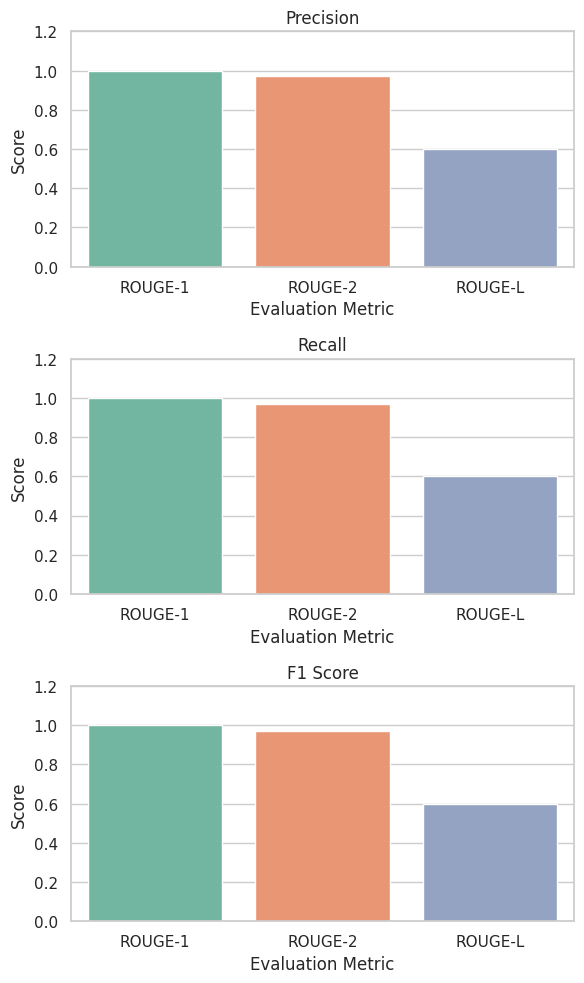

Reproduce this figure in Python.
import seaborn as sns
import matplotlib.pyplot as plt
import pandas as pd

# Create a DataFrame from the given data
data = {
    "Evaluation Metric": ["ROUGE-1", "ROUGE-2", "ROUGE-L"],
    "Precision": [1.00, 0.97, 0.60],
    "Recall": [1.00, 0.97, 0.60],
    "F1 Score": [1.00, 0.97, 0.60]
}


#data = {
#    "Evaluation Metric": ["ROUGE-1", "ROUGE-2", "ROUGE-L"],
#    "Precision": [0.38, 0.67, 0.49],
#    "Recall": [0.25, 0.44, 0.32],
#    "F1 Score": [0.33, 0.58, 0.42]
#}


df = pd.DataFrame(data)

# Define custom colors for the plot
custom_palette = sns.color_palette("Set2")

# Set the style of the plot
sns.set(style="whitegrid")

# Create separate figures for each evaluation metric
fig, axes = plt.subplots(3, 1, figsize=(6, 10))

# Plot Precision
sns.barplot(x="Evaluation Metric", y="Precision", data=df, palette=custom_palette, ax=axes[0])
axes[0].set_title("Precision")
axes[0].set_ylabel("Score")
axes[0].set_ylim(0, 1.2)

# Plot Recall
sns.barplot(x="Evaluation Metric", y="Recall", data=df, palette=custom_palette, ax=axes[1])
axes[1].set_title("Recall")
axes[1].set_ylabel("Score")
axes[1].set_ylim(0, 1.2)

# Plot F1 Score
sns.barplot(x="Evaluation Metric", y="F1 Score", data=df, palette=custom_palette, ax=axes[2])
axes[2].set_title("F1 Score")
axes[2].set_xlabel("Evaluation Metric")
axes[2].set_ylabel("Score")
axes[2].set_ylim(0, 1.2)

# Adjust spacing between subplots
plt.tight_layout()

# Show the plots
plt.show()
